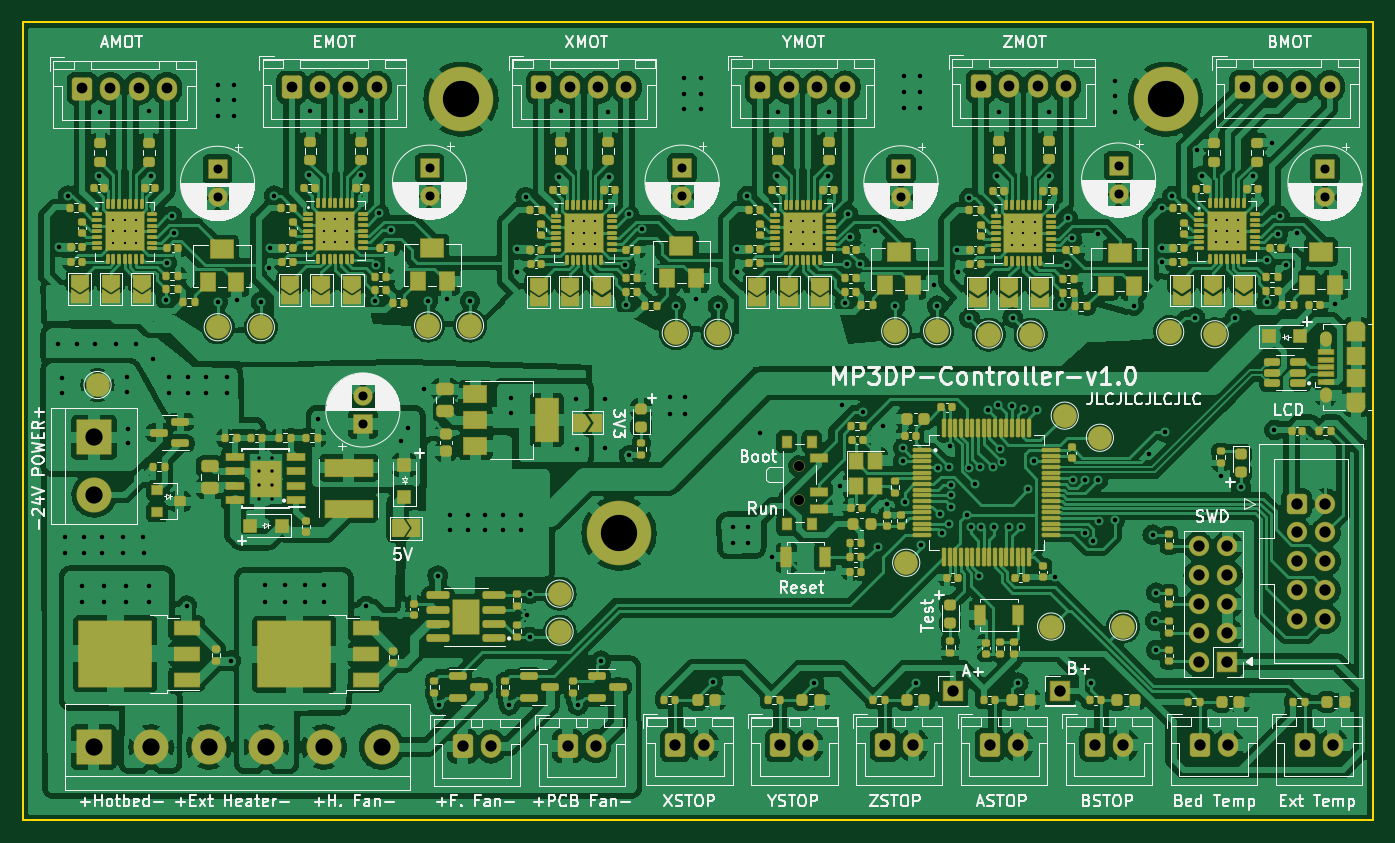
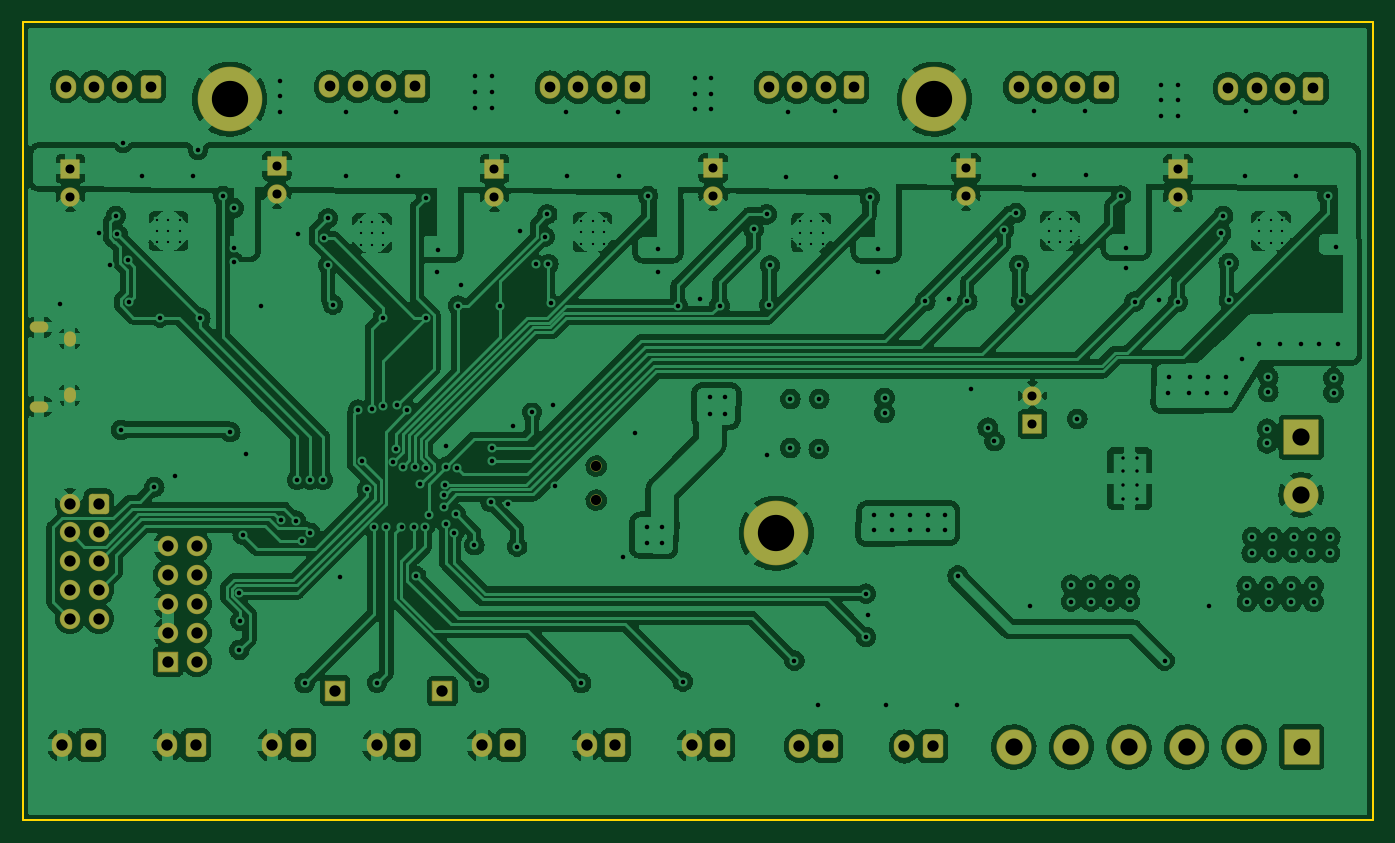
Circuit board: 11 layer files. Board 119.1 x 70.4 mm.
- bottom_copper: MP3DP_Controller-B_Cu.gbr (528164 bytes)
- bottom_mask: MP3DP_Controller-B_Mask.gbr (5691 bytes)
- paste: MP3DP_Controller-B_Paste.gbr (478 bytes)
- bottom_silk: MP3DP_Controller-B_Silkscreen.gbr (479 bytes)
- outline: MP3DP_Controller-Edge_Cuts.gbr (715 bytes)
- top_copper: MP3DP_Controller-F_Cu.gbr (886969 bytes)
- top_mask: MP3DP_Controller-F_Mask.gbr (34220 bytes)
- paste: MP3DP_Controller-F_Paste.gbr (35741 bytes)
- top_silk: MP3DP_Controller-F_Silkscreen.gbr (149051 bytes)
- drill: MP3DP_Controller-NPTH.drl (387 bytes)
- drill: MP3DP_Controller-PTH.drl (8026 bytes)

=== bottom_copper: MP3DP_Controller-B_Cu.gbr (528164 bytes, source omitted) ===
=== bottom_mask: MP3DP_Controller-B_Mask.gbr ===
%TF.GenerationSoftware,KiCad,Pcbnew,(6.0.0)*%
%TF.CreationDate,2022-02-28T19:19:02-05:00*%
%TF.ProjectId,MP3DP_Controller,4d503344-505f-4436-9f6e-74726f6c6c65,rev?*%
%TF.SameCoordinates,Original*%
%TF.FileFunction,Soldermask,Bot*%
%TF.FilePolarity,Negative*%
%FSLAX46Y46*%
G04 Gerber Fmt 4.6, Leading zero omitted, Abs format (unit mm)*
G04 Created by KiCad (PCBNEW (6.0.0)) date 2022-02-28 19:19:02*
%MOMM*%
%LPD*%
G01*
G04 APERTURE LIST*
G04 Aperture macros list*
%AMRoundRect*
0 Rectangle with rounded corners*
0 $1 Rounding radius*
0 $2 $3 $4 $5 $6 $7 $8 $9 X,Y pos of 4 corners*
0 Add a 4 corners polygon primitive as box body*
4,1,4,$2,$3,$4,$5,$6,$7,$8,$9,$2,$3,0*
0 Add four circle primitives for the rounded corners*
1,1,$1+$1,$2,$3*
1,1,$1+$1,$4,$5*
1,1,$1+$1,$6,$7*
1,1,$1+$1,$8,$9*
0 Add four rect primitives between the rounded corners*
20,1,$1+$1,$2,$3,$4,$5,0*
20,1,$1+$1,$4,$5,$6,$7,0*
20,1,$1+$1,$6,$7,$8,$9,0*
20,1,$1+$1,$8,$9,$2,$3,0*%
G04 Aperture macros list end*
%ADD10C,5.700000*%
%ADD11RoundRect,0.300000X-0.600000X-0.725000X0.600000X-0.725000X0.600000X0.725000X-0.600000X0.725000X0*%
%ADD12O,1.800000X2.050000*%
%ADD13RoundRect,0.300000X-0.600000X-0.750000X0.600000X-0.750000X0.600000X0.750000X-0.600000X0.750000X0*%
%ADD14O,1.800000X2.100000*%
%ADD15RoundRect,0.050000X0.850000X0.850000X-0.850000X0.850000X-0.850000X-0.850000X0.850000X-0.850000X0*%
%ADD16O,1.800000X1.800000*%
%ADD17C,1.000000*%
%ADD18RoundRect,0.050000X-0.800000X0.800000X-0.800000X-0.800000X0.800000X-0.800000X0.800000X0.800000X0*%
%ADD19C,1.700000*%
%ADD20RoundRect,0.050000X-1.500000X-1.500000X1.500000X-1.500000X1.500000X1.500000X-1.500000X1.500000X0*%
%ADD21C,3.100000*%
%ADD22RoundRect,0.050000X-0.850000X-0.850000X0.850000X-0.850000X0.850000X0.850000X-0.850000X0.850000X0*%
%ADD23O,1.050000X1.350000*%
%ADD24O,1.650000X0.990000*%
%ADD25RoundRect,0.050000X0.800000X-0.800000X0.800000X0.800000X-0.800000X0.800000X-0.800000X-0.800000X0*%
%ADD26RoundRect,0.050000X-1.500000X1.500000X-1.500000X-1.500000X1.500000X-1.500000X1.500000X1.500000X0*%
%ADD27RoundRect,0.300000X-0.600000X-0.600000X0.600000X-0.600000X0.600000X0.600000X-0.600000X0.600000X0*%
%ADD28C,1.800000*%
G04 APERTURE END LIST*
D10*
%TO.C,H2*%
X64250000Y-30650000D03*
%TD*%
D11*
%TO.C,J8*%
X90650000Y-29588629D03*
D12*
X93150000Y-29588629D03*
X95650000Y-29588629D03*
X98150000Y-29588629D03*
%TD*%
D13*
%TO.C,J18*%
X129400000Y-87600000D03*
D14*
X131900000Y-87600000D03*
%TD*%
D13*
%TO.C,J11*%
X110900000Y-87600000D03*
D14*
X113400000Y-87600000D03*
%TD*%
D11*
%TO.C,J13*%
X133370000Y-29539758D03*
D12*
X135870000Y-29539758D03*
X138370000Y-29539758D03*
X140870000Y-29539758D03*
%TD*%
D11*
%TO.C,J12*%
X110100000Y-29513629D03*
D12*
X112600000Y-29513629D03*
X115100000Y-29513629D03*
X117600000Y-29513629D03*
%TD*%
D15*
%TO.C,J2*%
X131850000Y-80250000D03*
D16*
X129310000Y-80250000D03*
X131850000Y-77710000D03*
X129310000Y-77710000D03*
X131850000Y-75170000D03*
X129310000Y-75170000D03*
X131850000Y-72630000D03*
X129310000Y-72630000D03*
X131850000Y-70090000D03*
X129310000Y-70090000D03*
%TD*%
D11*
%TO.C,J7*%
X30830000Y-29698569D03*
D12*
X33330000Y-29698569D03*
X35830000Y-29698569D03*
X38330000Y-29698569D03*
%TD*%
D17*
%TO.C,SW1*%
X94070000Y-63000000D03*
X94070000Y-66000000D03*
%TD*%
D11*
%TO.C,J3*%
X71350000Y-29594879D03*
D12*
X73850000Y-29594879D03*
X76350000Y-29594879D03*
X78850000Y-29594879D03*
%TD*%
D18*
%TO.C,C66*%
X140450000Y-36767621D03*
D19*
X140450000Y-39267621D03*
%TD*%
D20*
%TO.C,J6*%
X31850000Y-87775000D03*
D21*
X36930000Y-87775000D03*
X42010000Y-87775000D03*
X47090000Y-87775000D03*
X52170000Y-87775000D03*
X57250000Y-87775000D03*
%TD*%
D13*
%TO.C,J17*%
X64400000Y-87725000D03*
D14*
X66900000Y-87725000D03*
%TD*%
D11*
%TO.C,J4*%
X49330000Y-29598569D03*
D12*
X51830000Y-29598569D03*
X54330000Y-29598569D03*
X56830000Y-29598569D03*
%TD*%
D18*
%TO.C,C65*%
X122250000Y-36517621D03*
D19*
X122250000Y-39017621D03*
%TD*%
D13*
%TO.C,J16*%
X101650000Y-87600000D03*
D14*
X104150000Y-87600000D03*
%TD*%
D10*
%TO.C,H3*%
X126400000Y-30650000D03*
%TD*%
D13*
%TO.C,J14*%
X92400000Y-87625000D03*
D14*
X94900000Y-87625000D03*
%TD*%
D18*
%TO.C,C46*%
X42780000Y-36808811D03*
D19*
X42780000Y-39308811D03*
%TD*%
D13*
%TO.C,J20*%
X138650000Y-87600000D03*
D14*
X141150000Y-87600000D03*
%TD*%
D18*
%TO.C,C28*%
X83750000Y-36705121D03*
D19*
X83750000Y-39205121D03*
%TD*%
D22*
%TO.C,J21*%
X117100000Y-82800000D03*
%TD*%
D23*
%TO.C,J5*%
X140515000Y-56750000D03*
D24*
X143215000Y-57750000D03*
D23*
X140515000Y-51750000D03*
D24*
X143215000Y-50750000D03*
%TD*%
D25*
%TO.C,C30*%
X55600000Y-59300000D03*
D19*
X55600000Y-56800000D03*
%TD*%
D26*
%TO.C,J1*%
X31900000Y-60460000D03*
D21*
X31900000Y-65540000D03*
%TD*%
D13*
%TO.C,J15*%
X120150000Y-87600000D03*
D14*
X122650000Y-87600000D03*
%TD*%
D10*
%TO.C,H1*%
X78190000Y-68930000D03*
%TD*%
D18*
%TO.C,C47*%
X103050000Y-36767621D03*
D19*
X103050000Y-39267621D03*
%TD*%
D27*
%TO.C,J9*%
X137950000Y-66300000D03*
D28*
X140490000Y-66300000D03*
X137950000Y-68840000D03*
X140490000Y-68840000D03*
X137950000Y-71380000D03*
X140490000Y-71380000D03*
X137950000Y-73920000D03*
X140490000Y-73920000D03*
X137950000Y-76460000D03*
X140490000Y-76460000D03*
%TD*%
D13*
%TO.C,J10*%
X83170000Y-87625000D03*
D14*
X85670000Y-87625000D03*
%TD*%
D22*
%TO.C,J22*%
X107650000Y-82850000D03*
%TD*%
D13*
%TO.C,J19*%
X73650000Y-87700000D03*
D14*
X76150000Y-87700000D03*
%TD*%
D18*
%TO.C,C29*%
X61480000Y-36708811D03*
D19*
X61480000Y-39208811D03*
%TD*%
M02*

=== paste: MP3DP_Controller-B_Paste.gbr ===
%TF.GenerationSoftware,KiCad,Pcbnew,(6.0.0)*%
%TF.CreationDate,2022-02-28T19:19:02-05:00*%
%TF.ProjectId,MP3DP_Controller,4d503344-505f-4436-9f6e-74726f6c6c65,rev?*%
%TF.SameCoordinates,Original*%
%TF.FileFunction,Paste,Bot*%
%TF.FilePolarity,Positive*%
%FSLAX46Y46*%
G04 Gerber Fmt 4.6, Leading zero omitted, Abs format (unit mm)*
G04 Created by KiCad (PCBNEW (6.0.0)) date 2022-02-28 19:19:02*
%MOMM*%
%LPD*%
G01*
G04 APERTURE LIST*
G04 APERTURE END LIST*
M02*

=== bottom_silk: MP3DP_Controller-B_Silkscreen.gbr ===
%TF.GenerationSoftware,KiCad,Pcbnew,(6.0.0)*%
%TF.CreationDate,2022-02-28T19:19:02-05:00*%
%TF.ProjectId,MP3DP_Controller,4d503344-505f-4436-9f6e-74726f6c6c65,rev?*%
%TF.SameCoordinates,Original*%
%TF.FileFunction,Legend,Bot*%
%TF.FilePolarity,Positive*%
%FSLAX46Y46*%
G04 Gerber Fmt 4.6, Leading zero omitted, Abs format (unit mm)*
G04 Created by KiCad (PCBNEW (6.0.0)) date 2022-02-28 19:19:02*
%MOMM*%
%LPD*%
G01*
G04 APERTURE LIST*
G04 APERTURE END LIST*
M02*

=== outline: MP3DP_Controller-Edge_Cuts.gbr ===
%TF.GenerationSoftware,KiCad,Pcbnew,(6.0.0)*%
%TF.CreationDate,2022-02-28T19:19:02-05:00*%
%TF.ProjectId,MP3DP_Controller,4d503344-505f-4436-9f6e-74726f6c6c65,rev?*%
%TF.SameCoordinates,Original*%
%TF.FileFunction,Profile,NP*%
%FSLAX46Y46*%
G04 Gerber Fmt 4.6, Leading zero omitted, Abs format (unit mm)*
G04 Created by KiCad (PCBNEW (6.0.0)) date 2022-02-28 19:19:02*
%MOMM*%
%LPD*%
G01*
G04 APERTURE LIST*
%TA.AperFunction,Profile*%
%ADD10C,0.150000*%
%TD*%
G04 APERTURE END LIST*
D10*
X144650000Y-23850000D02*
X25600000Y-23850000D01*
X25600000Y-23850000D02*
X25600000Y-94250000D01*
X25600000Y-94250000D02*
X144650000Y-94250000D01*
X144650000Y-94250000D02*
X144650000Y-23850000D01*
M02*

=== top_copper: MP3DP_Controller-F_Cu.gbr (886969 bytes, source omitted) ===
=== top_mask: MP3DP_Controller-F_Mask.gbr (34220 bytes, source omitted) ===
=== paste: MP3DP_Controller-F_Paste.gbr (35741 bytes, source omitted) ===
=== top_silk: MP3DP_Controller-F_Silkscreen.gbr (149051 bytes, source omitted) ===
=== drill: MP3DP_Controller-NPTH.drl ===
M48
; DRILL file {KiCad (6.0.0)} date Mon Feb 28 19:18:58 2022
; FORMAT={-:-/ absolute / inch / decimal}
; #@! TF.CreationDate,2022-02-28T19:18:58-05:00
; #@! TF.GenerationSoftware,Kicad,Pcbnew,(6.0.0)
; #@! TF.FileFunction,NonPlated,1,2,NPTH
FMAT,2
INCH
; #@! TA.AperFunction,NonPlated,NPTH,ComponentDrill
T1C0.0354
%
G90
G05
T1
X3.7035Y-2.4803
X3.7035Y-2.5984
T0
M30

=== drill: MP3DP_Controller-PTH.drl (8026 bytes, source omitted) ===
